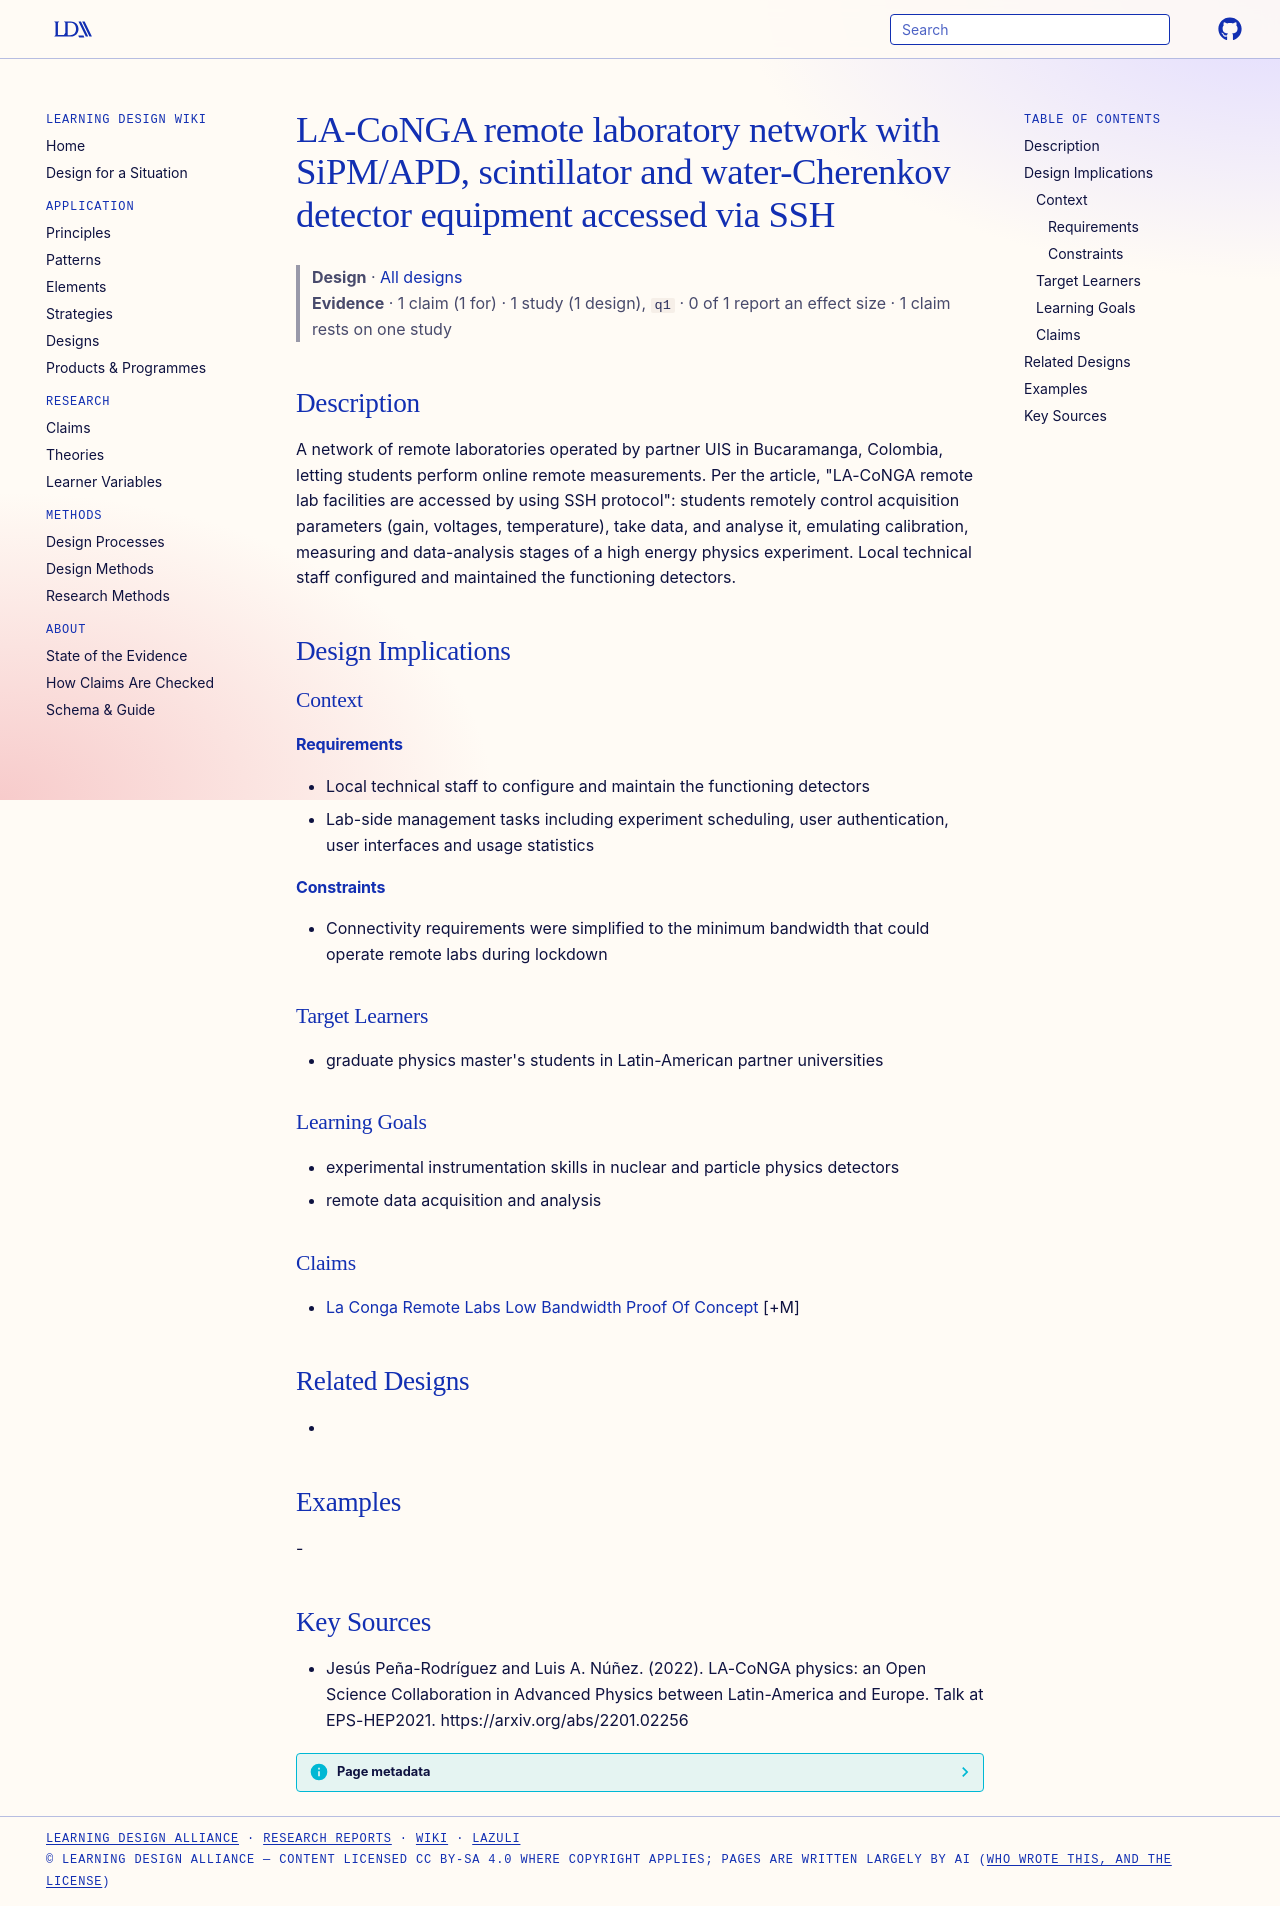

repository: Learning-Design-Alliance/learning-wiki · page: designs/la-conga-remote-lab-network-element/index.html · generator: mkdocs

---
type: design
id: la-conga-remote-lab-network-element
title: LA-CoNGA remote laboratory network with SiPM/APD, scintillator and water-Cherenkov detector equipment accessed via SSH
description: A network of remote laboratories operated by partner UIS in Bucaramanga, Colombia, letting students perform online remote measurements.
status: review
generated:
  by: "process:settle-candidates"
  at: 2026-11-19
sources:
  - id: jesús-peña-rodríguez-and-luis-a-núñez-2022
    resource: "https://arxiv.org/abs/2201.02256"
    title: "Jesús Peña-Rodríguez and Luis A. Núñez. (2022). LA-CoNGA physics: an Open Science Collaboration in Advanced Physics between Latin-America and Europe. Talk at EPS-HEP2021. https://arxiv.org/abs/2201.02256"
    author: Jesús Peña-Rodríguez and Luis A. Núñez
---

# LA-CoNGA remote laboratory network with SiPM/APD, scintillator and water-Cherenkov detector equipment accessed via SSH

> **Design** · [All designs](index.md)
> **Evidence** · 1 claim (1 for) · 1 study (1 design), `q1` · 0 of 1 report an effect size · 1 claim rests on one study

## Description
A network of remote laboratories operated by partner UIS in Bucaramanga, Colombia, letting students perform online remote measurements. Per the article, "LA-CoNGA remote lab facilities are accessed by using SSH protocol": students remotely control acquisition parameters (gain, voltages, temperature), take data, and analyse it, emulating calibration, measuring and data-analysis stages of a high energy physics experiment. Local technical staff configured and maintained the functioning detectors.

## Design Implications

### Context
#### Requirements
- Local technical staff to configure and maintain the functioning detectors
- Lab-side management tasks including experiment scheduling, user authentication, user interfaces and usage statistics
#### Constraints
- Connectivity requirements were simplified to the minimum bandwidth that could operate remote labs during lockdown

### Target Learners
- graduate physics master's students in Latin-American partner universities

### Learning Goals
- experimental instrumentation skills in nuclear and particle physics detectors
- remote data acquisition and analysis

### Claims
- [La Conga Remote Labs Low Bandwidth Proof Of Concept](../claims/la-conga-remote-labs-low-bandwidth-proof-of-concept.md) [+M]

## Related Designs
- 

## Examples
-

## Key Sources
- Jesús Peña-Rodríguez and Luis A. Núñez. (2022). LA-CoNGA physics: an Open Science Collaboration in Advanced Physics between Latin-America and Europe. Talk at EPS-HEP2021. https://arxiv.org/abs/2201.02256
